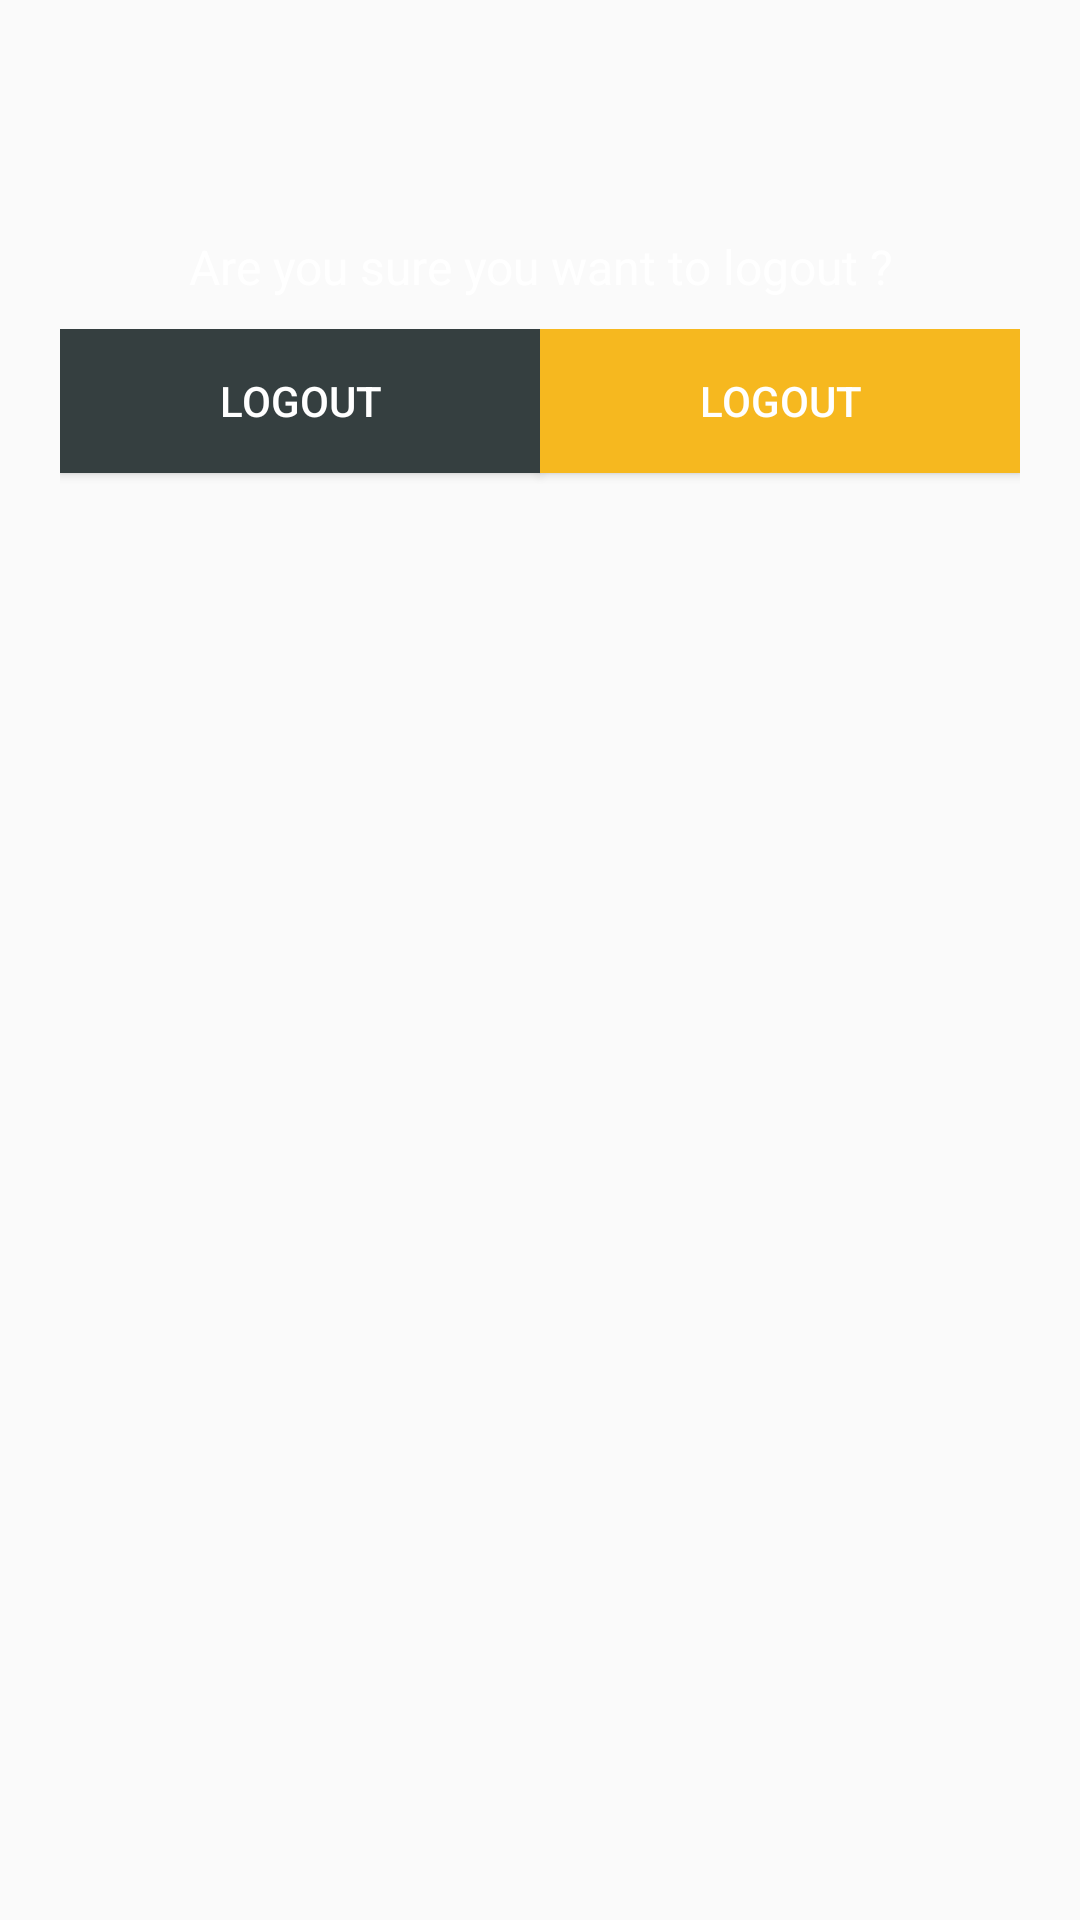

Here is an Android app screen rendered from its layout file. Give the layout XML and the strings, colors and styles it references.
<!-- AndroidManifest.xml: application theme AppTheme -->
<!-- res/layout/dialog_logout.xml -->
<?xml version="1.0" encoding="utf-8"?>
<LinearLayout xmlns:android="http://schemas.android.com/apk/res/android"
    xmlns:app="http://schemas.android.com/apk/res-auto"
    android:layout_width="match_parent"
    android:layout_height="wrap_content"
    android:gravity="center"
    android:padding="20dp"
    android:background="@drawable/ic_back_header"
    android:orientation="vertical">

    <ImageView
        android:id="@+id/imageView"
        android:layout_width="48dp"
        android:layout_height="48dp"
        android:backgroundTint="@color/colorAccent"
        android:src="@drawable/ic_person" />

    <TextView
        android:id="@+id/txtDialog"
        android:layout_width="match_parent"
        android:layout_height="wrap_content"
        android:padding="10dp"
        android:textSize="16sp"
        android:gravity="center"
        android:textColor="@android:color/white"
        android:text="Are you sure you want to logout ?" />

    <LinearLayout
        android:layout_width="match_parent"
        android:layout_height="match_parent"
        android:orientation="horizontal">

        <Button
            android:id="@+id/btnDialogLogoutClose"
            android:layout_width="wrap_content"
            android:layout_height="wrap_content"
            android:layout_weight="1"
            android:background="#353F40"
            android:textColor="#FFF"
            android:text="Logout" />

        <Button
            android:id="@+id/btnDialogLogout"
            android:layout_width="wrap_content"
            android:layout_height="wrap_content"
            android:layout_weight="1"
            android:background="@color/colorAccent"
            android:textColor="#FFF"
            android:text="Logout" />
    </LinearLayout>
</LinearLayout>
<!-- resources referenced by this layout -->
<resources>
  <color name="colorAccent">#F6B81F</color>
  <style name="AppTheme" parent="Theme.AppCompat.Light.NoActionBar">
          
          <item name="colorPrimary">@color/colorPrimary</item>
          <item name="colorPrimaryDark">@color/colorPrimaryDark</item>
          <item name="colorAccent">@color/colorAccent</item>
  
          <item name="android:windowTranslucentStatus">true</item>
          <item name="android:windowTranslucentNavigation">false</item>
      </style>
  <color name="colorPrimary">#3F51B5</color>
  <color name="colorPrimaryDark">#303F9F</color>
</resources>
